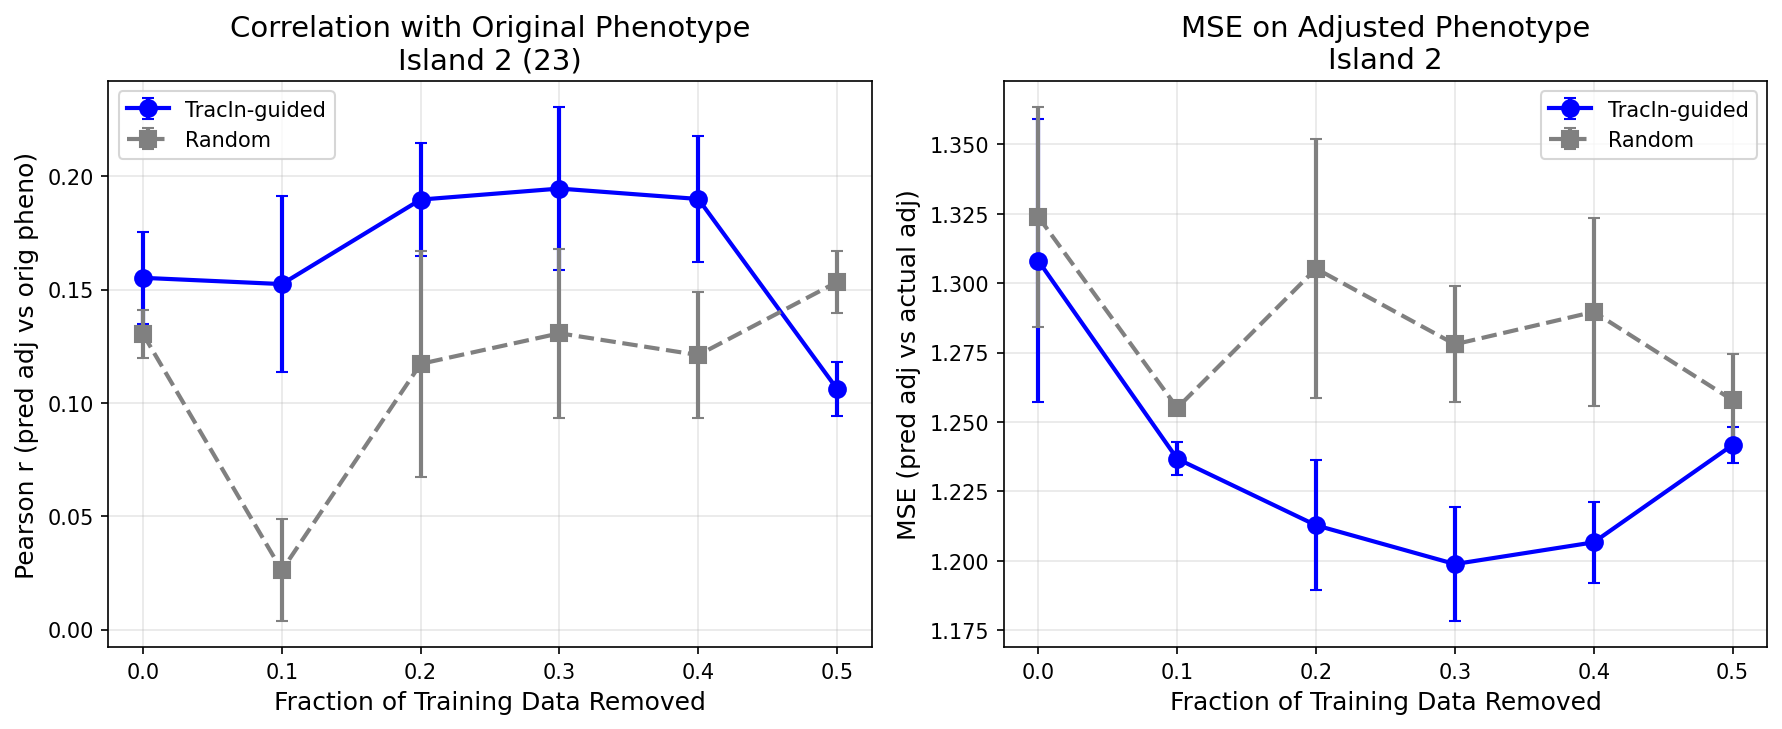

The data file committed next to this chart (first rows):
target_island, method, removal_fraction, corr_eval, mse_adj, n_train_remaining, seed
2, tracin, 0.0, 0.1768, 1.259, 5405, 42
2, tracin, 0.1, 0.121, 1.243, 4865, 42
2, tracin, 0.2, 0.1978, 1.203, 4324, 42
2, tracin, 0.3, 0.236, 1.176, 3784, 42
2, tracin, 0.4, 0.1603, 1.222, 3243, 42
2, tracin, 0.5, 0.1131, 1.236, 2703, 42
2, tracin, 0.0, 0.1367, 1.361, 5405, 43
2, tracin, 0.1, 0.1404, 1.231, 4865, 43
2, tracin, 0.2, 0.2096, 1.196, 4324, 43
2, tracin, 0.3, 0.1698, 1.216, 3784, 43
2, tracin, 0.4, 0.2153, 1.193, 3243, 43
2, tracin, 0.5, 0.09235, 1.249, 2703, 43
2, tracin, 0.0, 0.1521, 1.303, 5405, 44
2, tracin, 0.1, 0.1959, 1.237, 4865, 44
2, tracin, 0.2, 0.1617, 1.24, 4324, 44
2, tracin, 0.3, 0.1779, 1.204, 3784, 44
2, tracin, 0.4, 0.1943, 1.205, 3243, 44
2, tracin, 0.5, 0.1129, 1.24, 2703, 44
2, random, 0.0, 0.1182, 1.37, 5405, 42
2, random, 0.1, 0.02874, 1.255, 4865, 42
2, random, 0.2, 0.06175, 1.359, 4324, 42
2, random, 0.3, 0.08993, 1.292, 3784, 42
2, random, 0.4, 0.09029, 1.329, 3243, 42
2, random, 0.5, 0.1689, 1.24, 2703, 42
2, random, 0.0, 0.1376, 1.304, 5405, 43
2, random, 0.1, 0.002415, 1.255, 4865, 43
2, random, 0.2, 0.1586, 1.276, 4324, 43
2, random, 0.3, 0.1395, 1.287, 3784, 43
2, random, 0.4, 0.1439, 1.269, 3243, 43
2, random, 0.5, 0.1424, 1.273, 2703, 43
2, random, 0.0, 0.1353, 1.298, 5405, 44
2, random, 0.1, 0.04713, 1.256, 4865, 44
2, random, 0.2, 0.1313, 1.281, 4324, 44
2, random, 0.3, 0.1627, 1.254, 3784, 44
2, random, 0.4, 0.1292, 1.271, 3243, 44
2, random, 0.5, 0.1487, 1.26, 2703, 44
